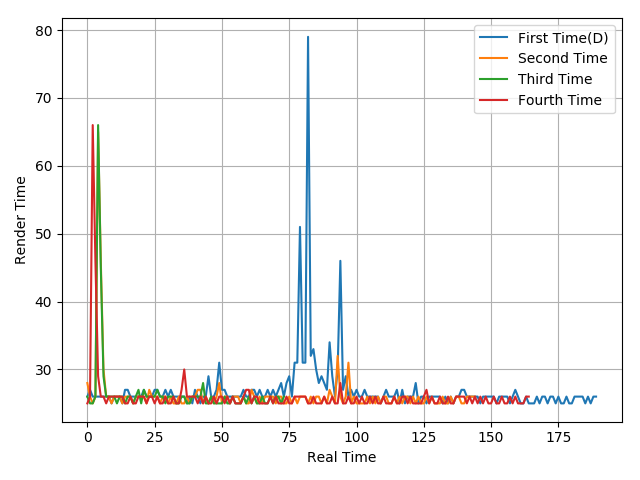

Values plotted in this chart, from the file beside it:
26, 27, 26, 26, 26, 26, 26, 26, 26, 25, 26, 26, 26, 25, 27, 27, 26, 26, 26, 26, 26, 27, 26, 26
28, 26, 25, 26, 65, 46, 30, 26, 26, 25, 26, 26, 26, 25, 26, 26, 26, 25, 26, 26, 26, 26, 25, 27
26, 25, 25, 26, 66, 45, 29, 26, 26, 26, 26, 25, 26, 26, 25, 26, 26, 25, 26, 27, 25, 27, 26, 26
25, 26, 66, 46, 29, 26, 26, 25, 26, 26, 26, 26, 26, 26, 25, 25, 26, 25, 25, 26, 26, 26, 25, 26
